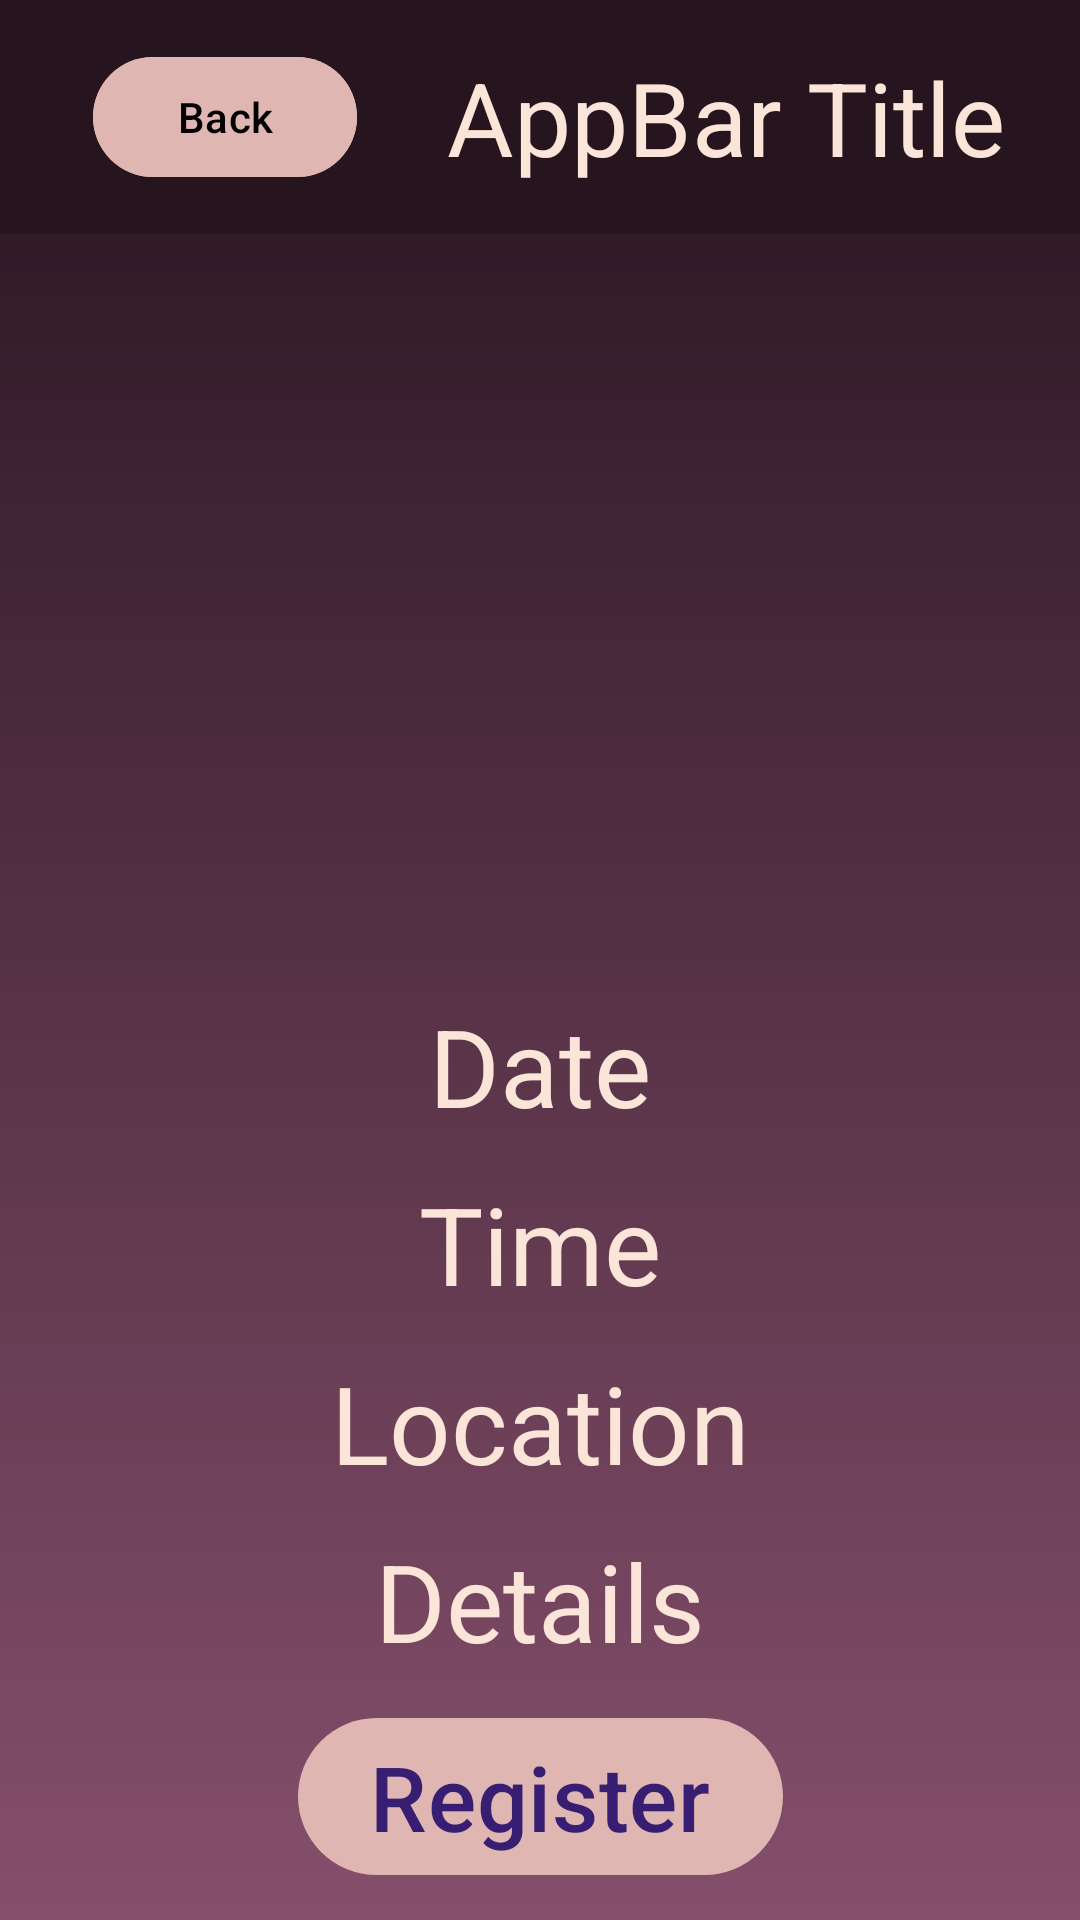

Layout XML and referenced resources for this Android screen:
<!-- AndroidManifest.xml: application theme Theme.Project_3 -->
<!-- res/layout/attendee_new_event_details.xml -->
<?xml version="1.0" encoding="utf-8"?>
<androidx.constraintlayout.widget.ConstraintLayout xmlns:android="http://schemas.android.com/apk/res/android"
    xmlns:app="http://schemas.android.com/apk/res-auto"
    xmlns:tools="http://schemas.android.com/tools"
    android:layout_width="match_parent"
    android:layout_height="match_parent"
    android:background="@drawable/gradient_vertical1">

    <include
        android:id="@+id/appbar"
        layout="@layout/global_top_appbar" />

    <ImageView
        android:id="@+id/event_poster"
        android:layout_width="284dp"
        android:layout_height="231dp"
        app:layout_constraintBottom_toTopOf="@+id/event_date"
        app:layout_constraintEnd_toEndOf="parent"
        app:layout_constraintHorizontal_bias="0.5"
        app:layout_constraintStart_toStartOf="parent"
        app:layout_constraintTop_toBottomOf="@+id/appbar"
        tools:srcCompat="@tools:sample/avatars" />

    <com.google.android.material.textview.MaterialTextView
        android:id="@+id/event_date"
        style="@style/TextAppearance.Material3.DisplaySmall"
        android:layout_width="wrap_content"
        android:layout_height="wrap_content"
        android:text="Date"
        android:textColor="@color/OffWhite"
        app:layout_constraintBottom_toTopOf="@+id/event_time"
        app:layout_constraintEnd_toEndOf="parent"
        app:layout_constraintHorizontal_bias="0.5"
        app:layout_constraintStart_toStartOf="parent"
        app:layout_constraintTop_toBottomOf="@+id/event_poster" />

    <com.google.android.material.textview.MaterialTextView
        android:id="@+id/event_time"
        style="@style/TextAppearance.Material3.DisplaySmall"
        android:layout_width="wrap_content"
        android:layout_height="wrap_content"
        android:text="Time"
        android:textColor="@color/OffWhite"
        app:layout_constraintBottom_toTopOf="@+id/event_location"
        app:layout_constraintEnd_toEndOf="parent"
        app:layout_constraintHorizontal_bias="0.5"
        app:layout_constraintStart_toStartOf="parent"
        app:layout_constraintTop_toBottomOf="@+id/event_date" />

    <com.google.android.material.textview.MaterialTextView
        android:id="@+id/event_location"
        style="@style/TextAppearance.Material3.DisplaySmall"
        android:layout_width="wrap_content"
        android:layout_height="wrap_content"
        android:text="Location"
        android:textColor="@color/OffWhite"
        app:layout_constraintBottom_toTopOf="@+id/event_details"
        app:layout_constraintEnd_toEndOf="parent"
        app:layout_constraintHorizontal_bias="0.5"
        app:layout_constraintStart_toStartOf="parent"
        app:layout_constraintTop_toBottomOf="@+id/event_time" />

    <com.google.android.material.textview.MaterialTextView
        android:id="@+id/event_details"
        style="@style/TextAppearance.Material3.DisplaySmall"
        android:layout_width="wrap_content"
        android:layout_height="wrap_content"
        android:text="Details"
        android:textColor="@color/OffWhite"
        app:layout_constraintBottom_toTopOf="@+id/register_button"
        app:layout_constraintEnd_toEndOf="parent"
        app:layout_constraintHorizontal_bias="0.5"
        app:layout_constraintStart_toStartOf="parent"
        app:layout_constraintTop_toBottomOf="@+id/event_location" />

    <com.google.android.material.button.MaterialButton
        android:id="@+id/register_button"
        android:text="Register"
        app:backgroundTint="@color/Beige"
        android:textSize="30dp"
        android:layout_width="wrap_content"
        android:layout_height="wrap_content"
        app:layout_constraintBottom_toBottomOf="parent"
        app:layout_constraintEnd_toEndOf="parent"
        app:layout_constraintHorizontal_bias="0.5"
        app:layout_constraintStart_toStartOf="parent"
        app:layout_constraintTop_toBottomOf="@+id/event_details" />
</androidx.constraintlayout.widget.ConstraintLayout>
<!-- res/layout/global_top_appbar.xml (included above) -->
<?xml version="1.0" encoding="utf-8"?>
    <com.google.android.material.appbar.MaterialToolbar xmlns:android="http://schemas.android.com/apk/res/android"
    xmlns:app="http://schemas.android.com/apk/res-auto"
        xmlns:tools="http://schemas.android.com/tools"
        android:id="@+id/appbar"
    android:layout_width="match_parent"
    android:layout_height="wrap_content"
    android:minHeight="?attr/actionBarSize"
    style="@style/Widget.Material3.AppBarLayout"
    app:layout_constraintEnd_toEndOf="parent"
    app:layout_constraintStart_toStartOf="parent"

    app:layout_constraintTop_toTopOf="parent"
    android:background="@color/DarkerSalmon">

    <androidx.constraintlayout.widget.ConstraintLayout
        android:layout_width="match_parent"
        android:layout_height="match_parent">

        <com.google.android.material.button.MaterialButton
            android:id="@+id/back_button"
            style="@style/Widget.Material3.Button"
            android:layout_width="wrap_content"
            android:layout_height="wrap_content"
            android:layout_margin="15dp"
            android:text="Back"
            android:textColor="@color/black"
            app:backgroundTint="@color/Beige"

            app:layout_constraintBottom_toBottomOf="parent"
            app:layout_constraintEnd_toStartOf="@+id/appbar_title"
            app:layout_constraintHorizontal_bias="0.5"
            app:layout_constraintStart_toStartOf="parent"
            app:layout_constraintTop_toTopOf="parent"
            app:layout_constraintVertical_bias="1.0" />

        <com.google.android.material.textview.MaterialTextView
            android:id="@+id/appbar_title"
            style="@style/TextAppearance.Material3.TitleLarge"
            android:layout_width="0dp"
            android:layout_height="wrap_content"
            android:layout_margin="15dp"
            android:text="AppBar Title"

            android:textColor="@color/OffWhite"

            android:textSize="34sp"
            app:layout_constraintBottom_toBottomOf="parent"
            app:layout_constraintEnd_toEndOf="parent"
            app:layout_constraintHorizontal_bias="0.5"
            app:layout_constraintStart_toEndOf="@+id/back_button"
            app:layout_constraintTop_toTopOf="parent" />
    </androidx.constraintlayout.widget.ConstraintLayout>
</com.google.android.material.appbar.MaterialToolbar>
<!-- resources referenced by this layout -->
<resources>
  <color name="Beige">#DFB6B2</color>
  <color name="DarkerSalmon">#26141e</color>
  <color name="OffWhite">#FBE4D8</color>
  <color name="black">#FF000000</color>
  <!-- drawable gradient_vertical1 (drawable) -->
  <shape xmlns:android="http://schemas.android.com/apk/res/android"
      android:shape="rectangle">
  
      <gradient
          android:startColor="@color/Salmon"
          android:endColor="@color/DarkerSalmon"
          android:angle="90">
      </gradient>
  
  </shape>
  <style name="Theme.Project_3" parent="Base.Theme.Project_3" />
  <color name="Salmon">#854F6C</color>
  <style name="Base.Theme.Project_3" parent="Theme.Material3.Dark">
          
          
      </style>
</resources>
